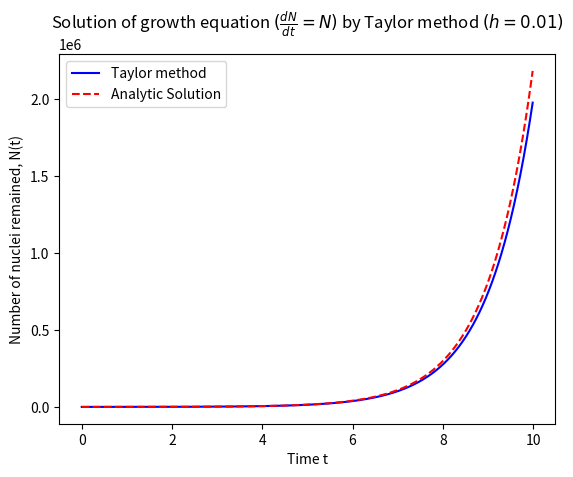

The matplotlib source for this figure:
# [redacted]
# [redacted]
# github : 

##  Growth equation, soving numarically by Taylor method.


import numpy as np
import matplotlib.pyplot as plt

a = 0.0
b = 10.0

h = 0.01

# Initial value, N(0) = N_0 = 100

N0 = 100

# derivatives of the function 

# dN/dt = N0
# d^2N/dt^2 = N0

# First 10 second is divided into desecrate points with interval h = 0.01s
tPoints = np.arange(a,b,h)

# Two arrays are initialized to store values of N(t) at t points. One for numerical solution another for analytic solution N(t) = N_0 e^(t)
nPoints = []
solution = []

for t in tPoints:
    nPoints.append(N0)

    # Solutions at each t point is found by expanding N(t) at the previous point. So, N(0) here is the value of N(t) at previous point.

    N0 += h*(N0) + (h**2/2)*(-N0) 
    solution.append(100*np.exp(t))

plt.plot(tPoints, nPoints,'b-', label='Taylor method')
plt.plot(tPoints, solution, '--r', label='Analytic Solution')
plt.title(r"Solution of growth equation $(\frac{dN}{dt} = N)$ by Taylor method $(h=0.01)$")
plt.xlabel("Time t")
plt.ylabel("Number of nuclei remained, N(t)")
plt.legend()
plt.show()
